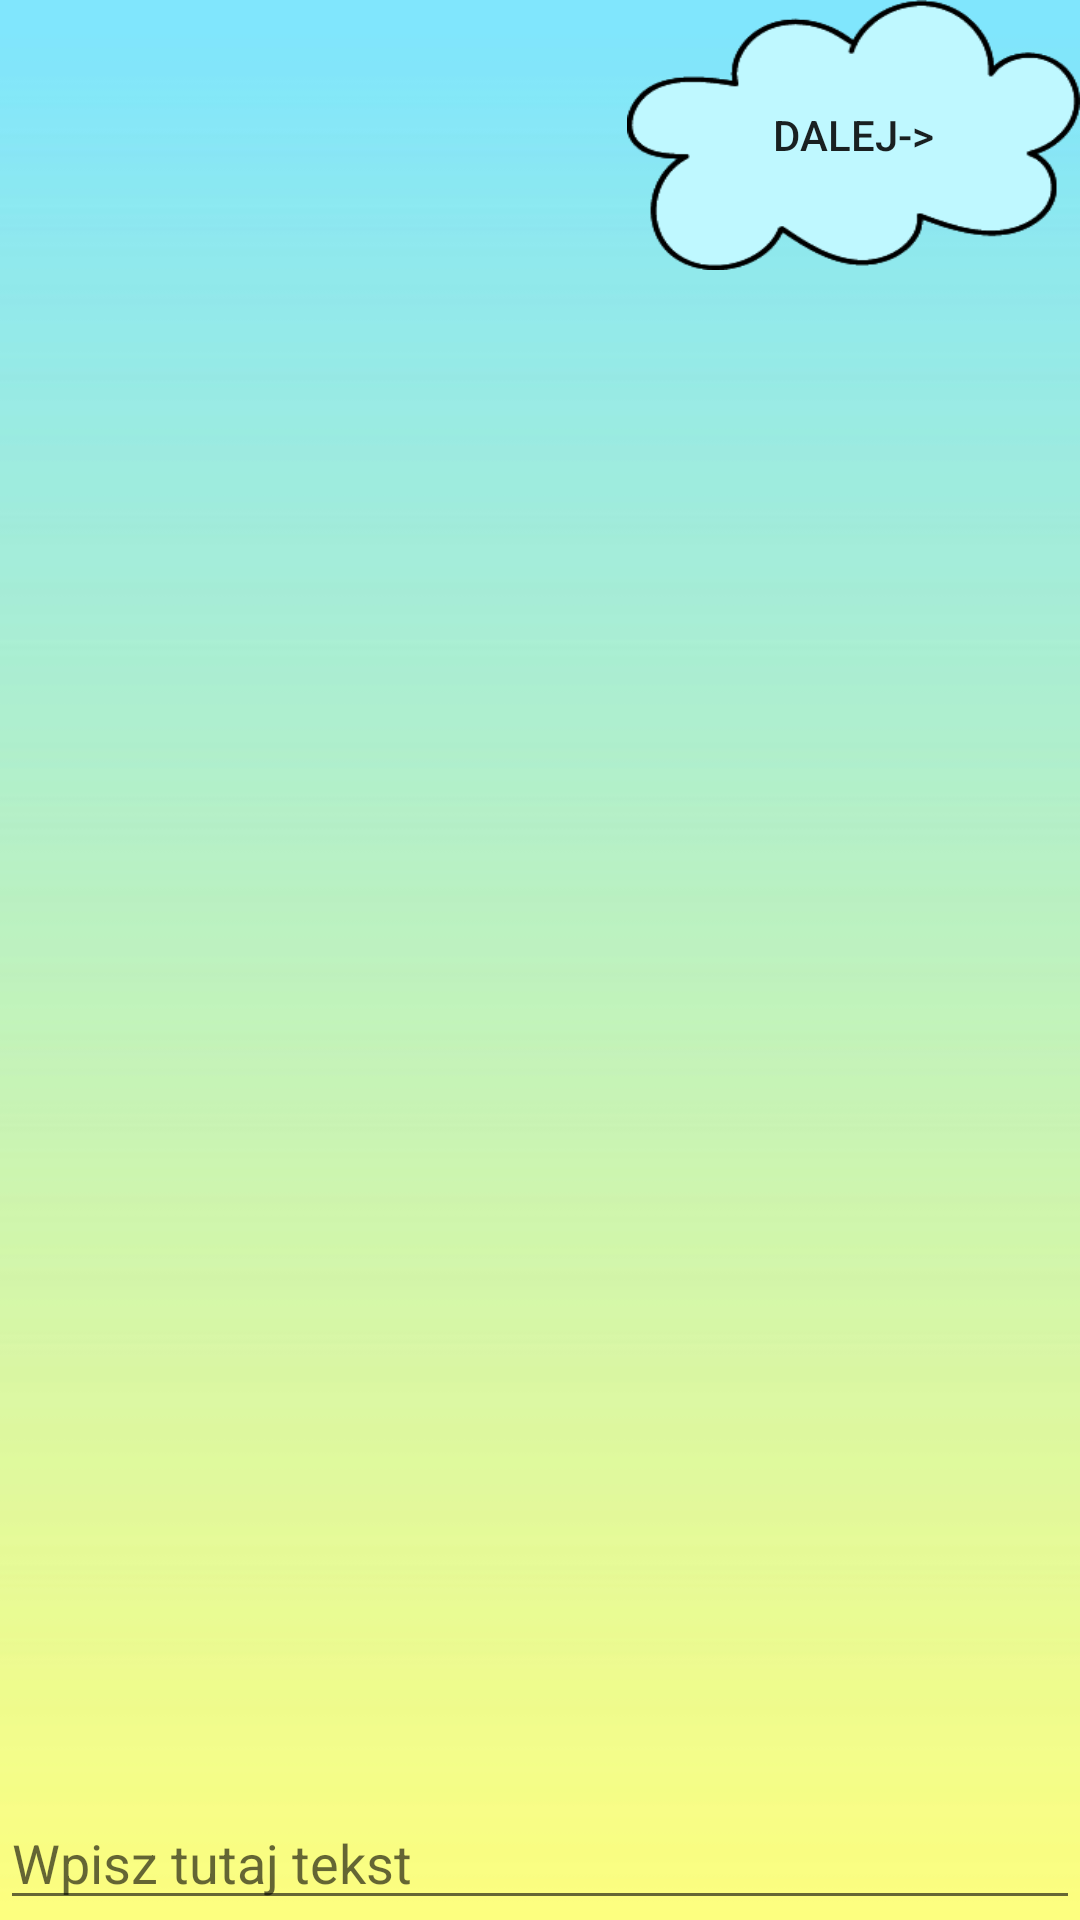

Write the Android layout XML for this screen, with the resource values it uses.
<!-- AndroidManifest.xml: application theme AppTheme -->
<!-- res/layout/activity_carrot.xml -->
<?xml version="1.0" encoding="utf-8"?>
<RelativeLayout xmlns:android="http://schemas.android.com/apk/res/android"
    android:orientation="vertical" android:layout_width="match_parent"
    android:layout_height="match_parent"
    android:background="@drawable/omonom">

    <Button
        style="?android:attr/buttonStyleSmall"
        android:layout_width="151dp"
        android:background="@drawable/buttonapka"
        android:layout_height="90dp"
        android:text="@string/dalej"
        android:id="@+id/buttonCarrot"
        android:onClick="onButtonOpenTomato"
        android:layout_gravity="right"
        android:layout_alignParentTop="true"
        android:layout_alignParentEnd="true" />

    <ImageView
        android:layout_width="wrap_content"
        android:layout_height="wrap_content"
        android:id="@+id/imageViewCarrot"
        android:src="@drawable/marchew"
        android:layout_gravity="center_horizontal"
        android:contentDescription="@string/carrot"
        android:layout_above="@+id/editTextCarrot"
        android:layout_alignParentStart="true"
        android:layout_below="@+id/buttonCarrot"
        android:layout_alignParentEnd="true" />

    <EditText
        android:layout_width="match_parent"
        android:layout_height="wrap_content"
        android:id="@+id/editTextCarrot"
        android:inputType="none"
        android:imeOptions="actionDone"
        android:singleLine="true"
        android:hint="Wpisz tutaj tekst"
        android:layout_alignParentBottom="true"
        android:layout_alignParentStart="true" />

</RelativeLayout>
<!-- resources referenced by this layout -->
<resources>
  <!-- drawable omonom: jpg bitmap (drawable, 15492 bytes) -->
  <string name="carrot">carrot</string>
  <string name="dalej">Dalej-&gt;</string>
  <style name="AppTheme" parent="style/Theme.AppCompat.Light.NoActionBar">
          
          <item name="colorPrimary">@color/colorPrimary</item>
          <item name="colorPrimaryDark">@color/colorPrimaryDark</item>
          <item name="colorAccent">@color/colorAccent</item>
      </style>
  <color name="colorPrimary">#BBDEFB</color>
  <color name="colorPrimaryDark">#2196F3</color>
  <color name="colorAccent">#FF4081</color>
</resources>
